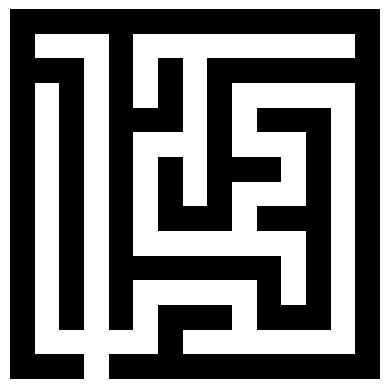

The matplotlib source for this figure:
import numpy as np
import os
import random
import time
import matplotlib.pyplot as plt


def generate_maze(width, height):
    """
    Generate a random rectangular maze with walls and paths.

    Args:
        width (int): Width of the maze in cells.
        height (int): Height of the maze in cells.

    Returns:
        numpy.ndarray: A 2D array representing the maze, where 1 is a wall and 0 is a path.
    """
    # Create a grid of cells with walls (1 = wall, 0 = path)
    maze = np.ones((height, width), dtype=int)

    # Helper function to carve paths recursively
    def carve(x, y):
        directions = [(0, 1), (1, 0), (0, -1), (-1, 0)]  # Right, Down, Left, Up
        random.shuffle(directions)  # Shuffle for random-looking mazes
        for dx, dy in directions:
            nx, ny = x + 2 * dx, y + 2 * dy  # Move two cells to carve
            if 0 < nx < width - 1 and 0 < ny < height - 1 and maze[ny][nx] == 1:
                maze[ny - dy][nx - dx] = 0  # Break wall
                maze[ny][nx] = 0  # Carve path
                carve(nx, ny)

    # Starting point (make sure to start in a valid cell)
    start_x, start_y = 1, 1
    maze[start_y][start_x] = 0
    carve(start_x, start_y)

    # Add a single exit (randomly picked edge point)
    exit_side = random.choice(['top', 'bottom', 'left', 'right'])
    if exit_side == 'top':
        exit_x = random.choice(range(1, width - 1, 2))
        maze[0][exit_x] = 0
    elif exit_side == 'bottom':
        exit_x = random.choice(range(1, width - 1, 2))
        maze[height - 1][exit_x] = 0
    elif exit_side == 'left':
        exit_y = random.choice(range(1, height - 1, 2))
        maze[exit_y][0] = 0
    elif exit_side == 'right':
        exit_y = random.choice(range(1, height - 1, 2))
        maze[exit_y][width - 1] = 0

    return maze


def save_mazes(folder, filename, mazes):
    """
    Save multiple mazes to a file in NumPy format.

    Args:
        folder (str): Directory to save the file in.
        filename (str): Name of the file to save.
        mazes (numpy.ndarray): A 3D array where each slice represents a maze.

    Outputs:
        Saves the file to the specified folder.
    """
    # Ensure the output folder exists
    os.makedirs(folder, exist_ok=True)
    # Save the mazes as a numpy array file
    file_path = os.path.join(folder, filename)
    np.save(file_path, mazes)
    print(f"Mazes saved to {file_path}")


def display_maze(maze):
    """
    Display the maze in ASCII format using characters.

    Args:
        maze (numpy.ndarray): 2D array representing the maze structure.
    """
    os.system('cls' if os.name == 'nt' else 'clear')
    ascii_maze = "\n".join("".join('█' if cell else ' ' for cell in row) for row in maze)
    print(ascii_maze)


def plot_maze(maze):
    """
    Plot the maze visually using Matplotlib.

    Args:
        maze (numpy.ndarray): 2D array representing the maze structure.
    """
    plt.imshow(maze, cmap='binary', interpolation='none')
    plt.axis('off')  # Hide axes for a cleaner look
    plt.show()


def main():
    """
    Main function to generate, display, and save a series of random mazes.

    This function creates a predefined number of mazes, displays each maze
    in the console, and saves them to a specified folder and file.
    """
    NUM_LABYRINTH = 10
    WIDTH, HEIGHT = 15, 15
    INPUT_FOLDER = 'input/'
    LABYRINTHS = 'labyrinth.npy'

    mazes = []
    for i in range(NUM_LABYRINTH):
        maze = generate_maze(WIDTH, HEIGHT)
        mazes.append(maze)
        print(f"Labyrinth {i + 1}:")
        display_maze(maze)
        print("\n" + "=" * WIDTH + "\n")
        plot_maze(maze)  # Display the maze visually
        time.sleep(1)

    save_mazes(INPUT_FOLDER, LABYRINTHS, np.array(mazes))
    print("\nSaved Mazes:")
    for i, saved_maze in enumerate(mazes):
        print(f"Saved Maze {i + 1}:")
        display_maze(saved_maze)
        print("\n" + "=" * WIDTH + "\n")


if __name__ == "__main__":
    main()
